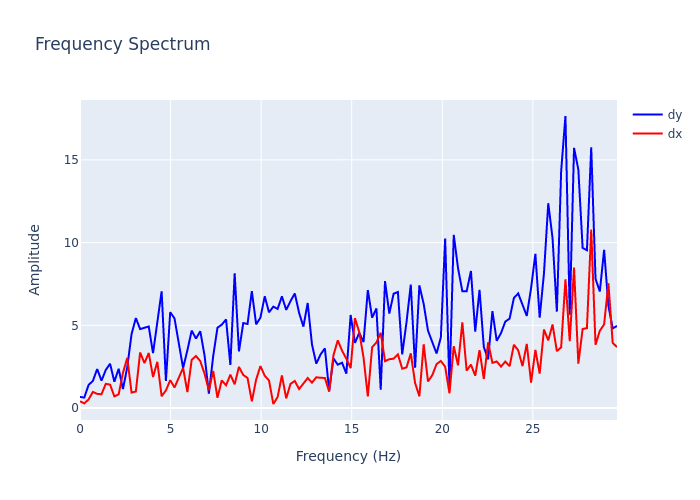

The file beside this chart, header and first rows:
, frequency, dx, dy
0, 0.0, 0.4091, 0.6706
1, 0.2372, 0.2829, 0.6338
2, 0.4743, 0.5228, 1.398
3, 0.7115, 0.9738, 1.64
4, 0.9486, 0.8567, 2.361
5, 1.186, 0.8335, 1.653
6, 1.423, 1.464, 2.304
7, 1.66, 1.417, 2.677
8, 1.897, 0.7047, 1.589
9, 2.134, 0.8276, 2.378
10, 2.372, 2.13, 1.142
11, 2.609, 3.033, 2.471
12, 2.846, 0.9358, 4.468
13, 3.083, 1.001, 5.441
14, 3.32, 3.357, 4.771
15, 3.557, 2.719, 4.856
16, 3.794, 3.327, 4.931
17, 4.032, 1.876, 3.318
18, 4.269, 2.793, 5.22
19, 4.506, 0.7166, 7.056
20, 4.743, 1.061, 1.643
21, 4.98, 1.689, 5.798
22, 5.217, 1.243, 5.414
23, 5.455, 1.809, 3.839
24, 5.692, 2.428, 2.418
25, 5.929, 0.9629, 3.495
26, 6.166, 2.918, 4.684
27, 6.403, 3.145, 4.198
28, 6.64, 2.835, 4.642
29, 6.877, 2.071, 3.166
30, 7.115, 1.074, 0.8737
31, 7.352, 2.245, 3.134
32, 7.589, 0.621, 4.856
33, 7.826, 1.673, 5.04
34, 8.063, 1.375, 5.357
35, 8.3, 2.016, 2.603
36, 8.538, 1.437, 8.139
37, 8.775, 2.487, 3.423
38, 9.012, 2.001, 5.136
39, 9.249, 1.817, 5.083
40, 9.486, 0.4026, 7.068
41, 9.723, 1.72, 5.059
42, 9.96, 2.538, 5.462
43, 10.2, 1.951, 6.752
44, 10.43, 1.665, 5.785
45, 10.67, 0.2448, 6.128
46, 10.91, 0.6655, 5.992
47, 11.15, 1.97, 6.748
48, 11.38, 0.5845, 5.934
49, 11.62, 1.462, 6.463
50, 11.86, 1.637, 6.926
51, 12.09, 1.148, 5.754
52, 12.33, 1.468, 4.922
53, 12.57, 1.813, 6.349
54, 12.81, 1.537, 3.842
55, 13.04, 1.862, 2.683
56, 13.28, 1.828, 3.242
57, 13.52, 1.82, 3.607
58, 13.75, 0.991, 1.049
59, 13.99, 3.19, 2.999
... 66 more rows
